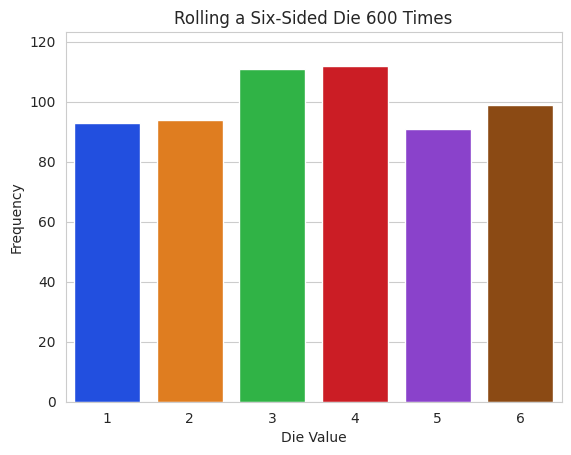

Reproduce this figure in Python.
# 5.30 (Intro to Data Science: Removing the Text Above the Bars) Modify the die-rolling simulation in Section 5.17.2
# to omit displaying the frequencies and percentages above each bar. Try to minimize the number of lines of code.

import matplotlib.pyplot as plt
import numpy as np
import random
import seaborn as sns

# Rolling the Die and Calculating Die Frequencies
rolls = [random.randrange(1, 7) for i in range(600)]
values, frequencies = np.unique(rolls, return_counts=True)

# Creating the Initial Bar Plot
title = f'Rolling a Six-Sided Die {len(rolls):,} Times'
sns.set_style('whitegrid')
axes = sns.barplot(x=values, y=frequencies, palette='bright', hue=values, dodge=False, legend=False)

# Setting the Window Title and Labeling the x- and y-Axes
axes.set_title(title)
axes.set(xlabel='Die Value', ylabel='Frequency')

# Finalizing the Bar Plot
axes.set_ylim(top=max(frequencies) * 1.10)
plt.show()
